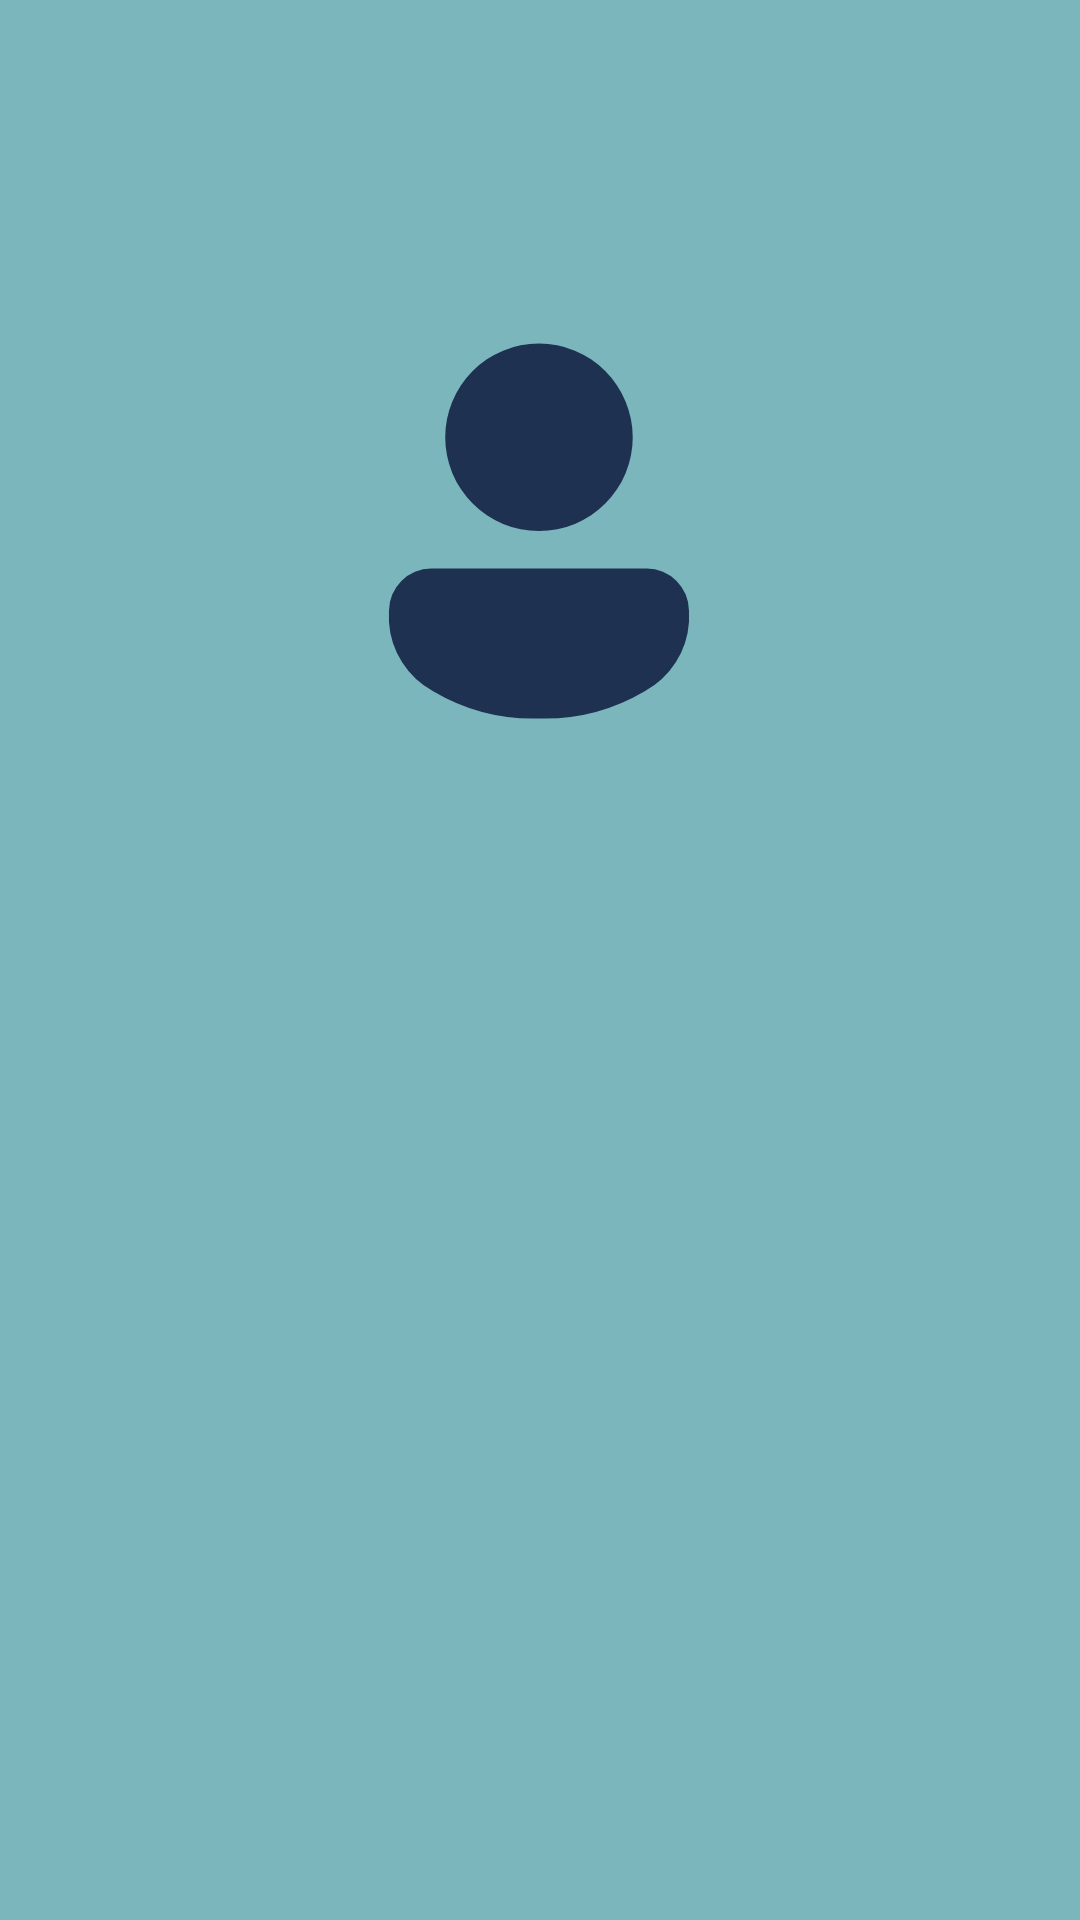

Reconstruct the res/layout file that produces this screen, plus the resources it refers to.
<!-- AndroidManifest.xml: activity theme Theme.OMICall -->
<!-- res/layout/activity_calling.xml -->
<?xml version="1.0" encoding="utf-8"?>
<androidx.constraintlayout.widget.ConstraintLayout xmlns:android="http://schemas.android.com/apk/res/android"
    xmlns:app="http://schemas.android.com/apk/res-auto"
    xmlns:tools="http://schemas.android.com/tools"
    android:layout_width="match_parent"
    android:layout_height="match_parent"
    android:background="#7CB6BD"
    tools:context=".CallingActivity">

    <TextureView
        android:id="@+id/remoteTextureView"
        android:layout_width="wrap_content"
        android:layout_height="wrap_content"
        android:visibility="visible"
        app:layout_constraintBottom_toBottomOf="parent"
        app:layout_constraintEnd_toEndOf="parent"
        app:layout_constraintStart_toStartOf="parent"
        app:layout_constraintTop_toTopOf="parent" />

    <androidx.constraintlayout.widget.ConstraintLayout
        android:layout_width="140dp"
        android:layout_height="0dp"
        android:layout_marginTop="14dp"
        android:layout_marginEnd="14dp"
        app:layout_constraintDimensionRatio="0.6"
        app:layout_constraintEnd_toEndOf="parent"
        app:layout_constraintTop_toBottomOf="@+id/switchCameraButton">

        <TextureView
            android:id="@+id/localTextureView"
            android:layout_width="match_parent"
            android:layout_height="match_parent"
            android:visibility="visible"
            app:layout_constraintBottom_toBottomOf="parent"
            app:layout_constraintEnd_toEndOf="parent"
            app:layout_constraintStart_toStartOf="parent"
            app:layout_constraintTop_toTopOf="parent" />
    </androidx.constraintlayout.widget.ConstraintLayout>

    <androidx.appcompat.widget.AppCompatImageView
        android:id="@+id/incallAvatar"
        android:layout_width="150dp"
        android:layout_height="150dp"
        android:layout_marginStart="130dp"
        android:layout_marginTop="102dp"
        android:layout_marginEnd="131dp"
        android:background="@drawable/voice_bg_avatar"
        app:layout_constraintEnd_toEndOf="parent"
        app:layout_constraintStart_toStartOf="parent"
        app:layout_constraintTop_toTopOf="parent"
        app:srcCompat="@drawable/voice_avatar_place_holder" />

    <LinearLayout
        android:gravity="center"
        android:id="@+id/pannelCalling"
        android:layout_width="match_parent"
        android:layout_height="80dp"
        android:layout_marginStart="32dp"
        android:layout_marginEnd="32dp"
        android:layout_marginBottom="32dp"
        android:orientation="horizontal"
        android:visibility="visible"
        app:layout_constraintBottom_toBottomOf="parent"
        app:layout_constraintEnd_toEndOf="parent"
        app:layout_constraintStart_toStartOf="parent">

        <ImageButton
            android:id="@+id/micOnOffButton"
            android:layout_width="60dp"
            android:layout_height="60dp"
            android:layout_gravity="center"
            android:background="@null"
            android:scaleType="centerInside"
            app:srcCompat="@drawable/mic" />

        <View
            android:layout_width="24dp"
            android:layout_height="match_parent" />

        <ImageButton
            android:id="@+id/videoOnOffButton"
            android:layout_width="60dp"
            android:layout_height="60dp"
            android:layout_gravity="center"
            android:background="@null"
            android:scaleType="centerInside"
            app:srcCompat="@drawable/video" />

        <View
            android:layout_width="24dp"
            android:layout_height="match_parent" />

        <ImageButton
            android:id="@+id/hangupButton"
            android:layout_width="60dp"
            android:layout_height="60dp"
            android:layout_gravity="center"
            android:background="@null"
            android:scaleType="centerInside"
            app:srcCompat="@drawable/hangup" />

        <View
            android:layout_width="24dp"
            android:layout_height="match_parent" />

        <ImageButton
            android:id="@+id/moreButton"
            android:layout_width="60dp"
            android:layout_height="60dp"
            android:layout_gravity="center"
            android:background="@null"
            android:scaleType="centerInside"
            app:srcCompat="@drawable/more" />
    </LinearLayout>

    <ImageButton
        android:id="@+id/backButton"
        android:layout_width="48dp"
        android:layout_height="48dp"
        android:layout_gravity="center"
        android:layout_marginStart="14dp"
        android:layout_marginTop="14dp"
        android:layout_weight="0.5"
        android:background="@null"
        android:scaleType="centerInside"
        app:layout_constraintStart_toStartOf="parent"
        app:layout_constraintTop_toTopOf="parent"
        app:srcCompat="@drawable/back"
        tools:ignore="SpeakableTextPresentCheck" />

    <LinearLayout
        android:id="@+id/pannelConfirm"
        android:layout_width="match_parent"
        android:layout_height="80dp"
        android:layout_marginStart="32dp"
        android:layout_marginEnd="32dp"
        android:layout_marginBottom="32dp"
        android:orientation="horizontal"
        android:visibility="gone"
        app:layout_constraintBottom_toBottomOf="parent"
        app:layout_constraintEnd_toEndOf="parent"
        app:layout_constraintStart_toStartOf="parent">

        <ImageButton
            android:id="@+id/acceptCallBt"
            android:layout_width="80dp"
            android:layout_height="wrap_content"
            android:layout_gravity="center"
            android:layout_weight="1"
            android:background="@drawable/roundcorner"
            android:maxHeight="80dp"
            android:minWidth="@dimen/margin_big"
            android:padding="20dp"
            android:scaleType="fitCenter"
            android:textAlignment="center"
            app:srcCompat="@android:drawable/stat_sys_phone_call"
            tools:ignore="SpeakableTextPresentCheck" />

        <View
            android:layout_width="wrap_content"
            android:layout_height="match_parent"
            android:layout_weight="10" />

        <ImageButton
            android:id="@+id/hangupButtonWhenConfirm"
            android:layout_width="80dp"
            android:layout_height="wrap_content"
            android:layout_weight="1"
            android:background="@null"
            android:scaleType="centerInside"
            android:textAlignment="viewEnd"
            app:srcCompat="@drawable/hangup"
            tools:ignore="SpeakableTextPresentCheck" />

    </LinearLayout>

    <ImageButton
        android:id="@+id/switchCameraButton"
        android:layout_width="48dp"
        android:layout_height="48dp"
        android:layout_gravity="center"
        android:layout_marginTop="14dp"
        android:layout_marginEnd="14dp"
        android:layout_weight="0.5"
        android:background="@null"
        android:scaleType="centerInside"
        app:layout_constraintEnd_toEndOf="parent"
        app:layout_constraintTop_toTopOf="parent"
        app:srcCompat="@drawable/refresh"
        tools:ignore="SpeakableTextPresentCheck" />

    <TextView
        android:layout_marginTop="18dp"
        app:layout_constraintTop_toTopOf="@id/backButton"
        app:layout_constraintLeft_toRightOf="@id/backButton"
        app:layout_constraintRight_toLeftOf="@id/switchCameraButton"
        android:text=""
        android:id="@+id/lblStatus"
        android:textSize="15sp"
        android:textColor="@color/black"
        android:layout_width="wrap_content"
        android:layout_height="wrap_content" />

</androidx.constraintlayout.widget.ConstraintLayout>
<!-- resources referenced by this layout -->
<resources>
  <color name="black">#FF000000</color>
  <dimen name="margin_big">16dip</dimen>
  <!-- drawable back (drawable) -->
  <vector xmlns:android="http://schemas.android.com/apk/res/android"
      android:width="120dp"
      android:height="120dp"
      android:viewportWidth="120"
      android:viewportHeight="120">
    <path
        android:pathData="M60,60m-60,0a60,60 0,1 1,120 0a60,60 0,1 1,-120 0"
        android:strokeWidth="1"
        android:fillColor="#4A464E"
        android:fillType="evenOdd"
        android:strokeColor="#00000000"/>
    <path
        android:pathData="M52.32,60L70.88,42.33C71.97,41.29 71.97,39.6 70.88,38.56C69.78,37.52 68.01,37.52 66.92,38.56L46.38,58.12C45.28,59.16 45.28,60.85 46.38,61.89L66.92,81.44C67.46,81.96 68.18,82.22 68.9,82.22C69.62,82.22 70.33,81.96 70.88,81.44C71.97,80.4 71.97,78.71 70.88,77.67L52.32,60Z"
        android:strokeWidth="1"
        android:fillColor="#FFFFFF"
        android:fillType="nonZero"
        android:strokeColor="#00000000"/>
  </vector>
  <!-- drawable roundcorner (drawable-v24) -->
  <?xml version="1.0" encoding="utf-8"?>
  <shape xmlns:android="http://schemas.android.com/apk/res/android">
      <solid android:color="#5ce654" />
      <corners android:radius="100dp" />
  </shape>
  <!-- drawable video (drawable-v24) -->
  <vector xmlns:android="http://schemas.android.com/apk/res/android"
      android:width="140dp"
      android:height="140dp"
      android:viewportWidth="140"
      android:viewportHeight="140">
    <path
        android:pathData="M70,70m-70,0a70,70 0,1 1,140 0a70,70 0,1 1,-140 0"
        android:strokeWidth="1"
        android:fillColor="#3F4148"
        android:fillType="evenOdd"
        android:strokeColor="#00000000"/>
    <path
        android:pathData="M75.02,50L44.98,50C42.23,50 40,52.23 40,54.98L40,85.02C40,87.77 42.23,90 44.98,90L75.02,90C77.77,90 80,87.77 80,85.02L80,54.98C80,52.23 77.77,50 75.02,50ZM94.75,53.93L83.33,61.8L83.33,78.2L94.75,86.06C96.96,87.58 100,86.03 100,83.38L100,56.61C100,53.97 96.97,52.41 94.75,53.93Z"
        android:strokeWidth="1"
        android:fillColor="#FFFFFF"
        android:fillType="nonZero"
        android:strokeColor="#00000000"/>
  </vector>
  <!-- drawable voice_avatar_place_holder (drawable-v24) -->
  <vector xmlns:android="http://schemas.android.com/apk/res/android"
      android:width="20dp"
      android:height="20dp"
      android:viewportWidth="20"
      android:viewportHeight="20">
      <path
          android:pathData="M9.999,1.667A4.167,4.167 0,1 0,14.166 5.834a4.176,4.176 0,0 0,-4.167 -4.167zM5.207,11.667a1.885,1.885 0,0 0,-1.875 1.875v0.5a3.779,3.779 0,0 0,1.962 3.08A8.769,8.769 0,0 0,9.999 18.334a8.769,8.769 0,0 0,4.7 -1.212A3.779,3.779 0,0 0,16.666 14.042v-0.5a1.885,1.885 0,0 0,-1.875 -1.875z"
          android:fillColor="#1e3150"/>
  </vector>
  <style name="Theme.OMICall" parent="Theme.MaterialComponents.NoActionBar">
          
          <item name="colorPrimary">#37474f</item>
          <item name="colorPrimaryVariant">#102027</item>
          <item name="colorOnPrimary">@color/white</item>
          
          <item name="colorSecondary">#8d6e63</item>
          <item name="colorSecondaryVariant">#be9c91</item>
          <item name="colorOnSecondary">@color/white</item>
          
          <item name="android:statusBarColor" tools:targetApi="l">#37474f</item>
          
      </style>
  <color name="white">#FFFFFFFF</color>
</resources>
